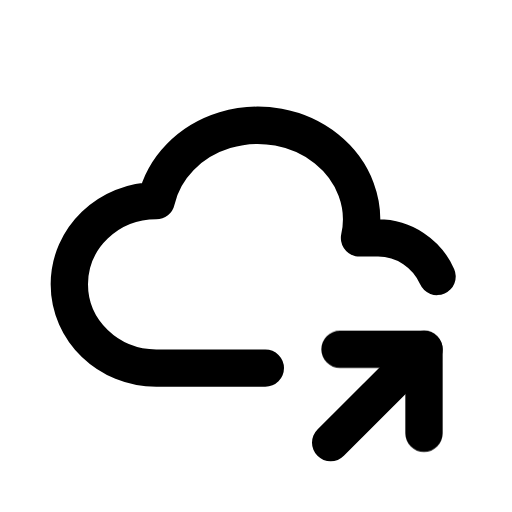
t = 0.00 s
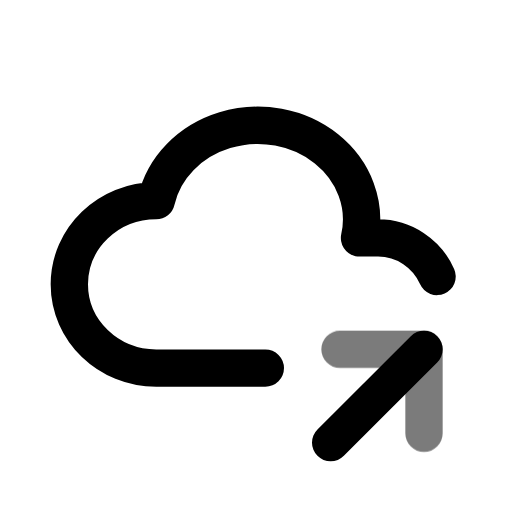
t = 0.44 s
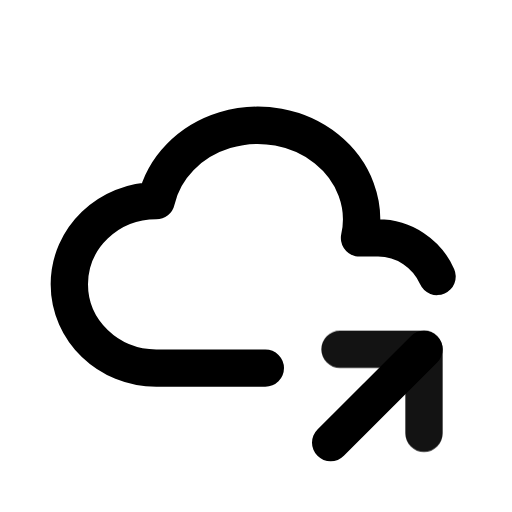
t = 0.94 s
t = 1.46 s: frame unchanged from t = 0.00 s, image omitted
t = 1.86 s: frame unchanged from t = 0.00 s, image omitted
t = 2.25 s: frame unchanged from t = 0.00 s, image omitted

The animated SVG that drew these frames (rendered in a browser with its animation timeline set to each time). Animation: 1 CSS @keyframes rule; one cycle of 2.65 s, repeats indefinitely.

<svg xmlns="http://www.w3.org/2000/svg" width="24" height="24" fill="none" stroke="currentColor" stroke-linecap="round" stroke-linejoin="round" stroke-width="2" viewBox="0 0 24 24">
    <!-- Generated by scripts/icon-expansion/generate.mjs -->
    <!-- Adapted from Tabler Icons 3.34.1.
MIT License

Copyright (c) 2020-2024 Paweł Kuna

Permission is hereby granted, free of charge, to any person obtaining a copy
of this software and associated documentation files (the "Software"), to deal
in the Software without restriction, including without limitation the rights
to use, copy, modify, merge, publish, distribute, sublicense, and/or sell
copies of the Software, and to permit persons to whom the Software is
furnished to do so, subject to the following conditions:

The above copyright notice and this permission notice shall be included in all
copies or substantial portions of the Software.

THE SOFTWARE IS PROVIDED "AS IS", WITHOUT WARRANTY OF ANY KIND, EXPRESS OR
IMPLIED, INCLUDING BUT NOT LIMITED TO THE WARRANTIES OF MERCHANTABILITY,
FITNESS FOR A PARTICULAR PURPOSE AND NONINFRINGEMENT. IN NO EVENT SHALL THE
AUTHORS OR COPYRIGHT HOLDERS BE LIABLE FOR ANY CLAIM, DAMAGES OR OTHER
LIABILITY, WHETHER IN AN ACTION OF CONTRACT, TORT OR OTHERWISE, ARISING FROM,
OUT OF OR IN CONNECTION WITH THE SOFTWARE OR THE USE OR OTHER DEALINGS IN THE
SOFTWARE. -->
    <style>
        @media (prefers-reduced-motion: no-preference) {
            @keyframes ira-exp-pulse { 0%, 100% { opacity: 1; } 22% { opacity: .45; } 40% { opacity: 1; } }
            [data-ira-motion="cloud-share"] { transform-box: fill-box; transform-origin: center; animation: ira-exp-pulse 2.65s ease-in-out -0s infinite; }
        }
    </style>
    <g transform="translate(1.5 1.5) scale(.875)"><path d="M12.5 18.004h-5.843c-2.572 -.004 -4.657 -2.011 -4.657 -4.487c0 -2.475 2.085 -4.482 4.657 -4.482c.393 -1.762 1.794 -3.2 3.675 -3.773c1.88 -.572 3.956 -.193 5.444 1c1.488 1.19 2.162 3.007 1.77 4.769h.99c1.41 0 2.624 .848 3.164 2.065"/><path d="M16 22l5 -5"/></g>
    <g data-ira-motion="cloud-share"><g transform="translate(1.5 1.5) scale(.875)"><path d="M21 21.5v-4.5h-4.5"/></g></g>
</svg>
